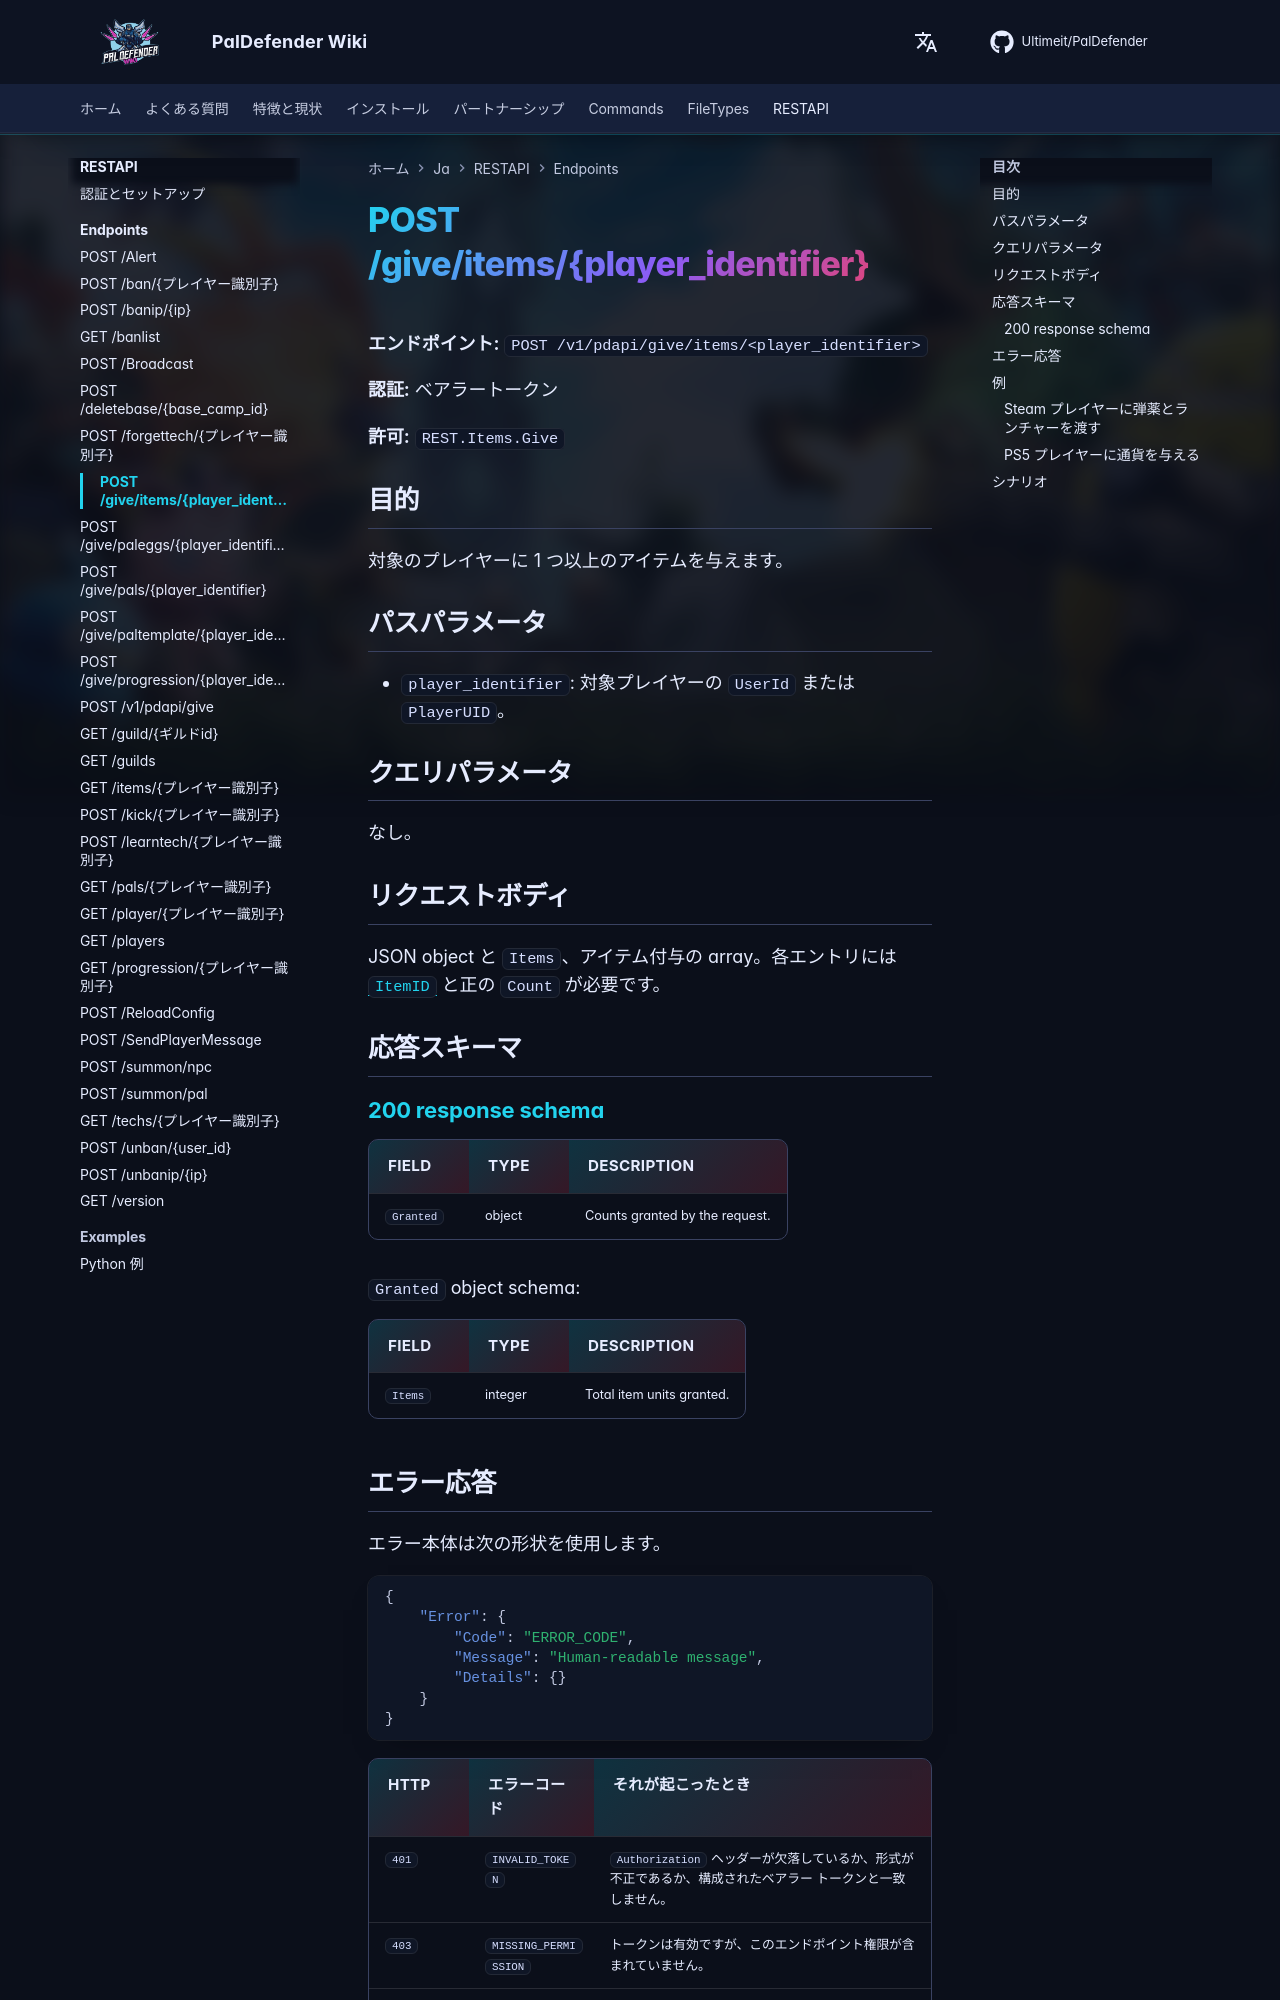

repository: Ultimeit/PalDefender · page: ja/RESTAPI/Endpoints/give-items/index.html · generator: mkdocs

# POST /give/items/{player_identifier}



**エンドポイント:** `POST /v1/pdapi/give/items/<player_identifier>`

**認証:** ベアラートークン

**許可:** `REST.Items.Give`

## 目的

対象のプレイヤーに 1 つ以上のアイテムを与えます。

## パスパラメータ

- `player_identifier`: 対象プレイヤーの `UserId` または `PlayerUID`。

## クエリパラメータ

なし。

## リクエストボディ

JSON object と `Items`、アイテム付与の array。各エントリには [`ItemID`](https://paldeck.cc/items) と正の `Count` が必要です。

## 応答スキーマ

--8<-- "_snippets/restapi/schemas/give-items.md"
